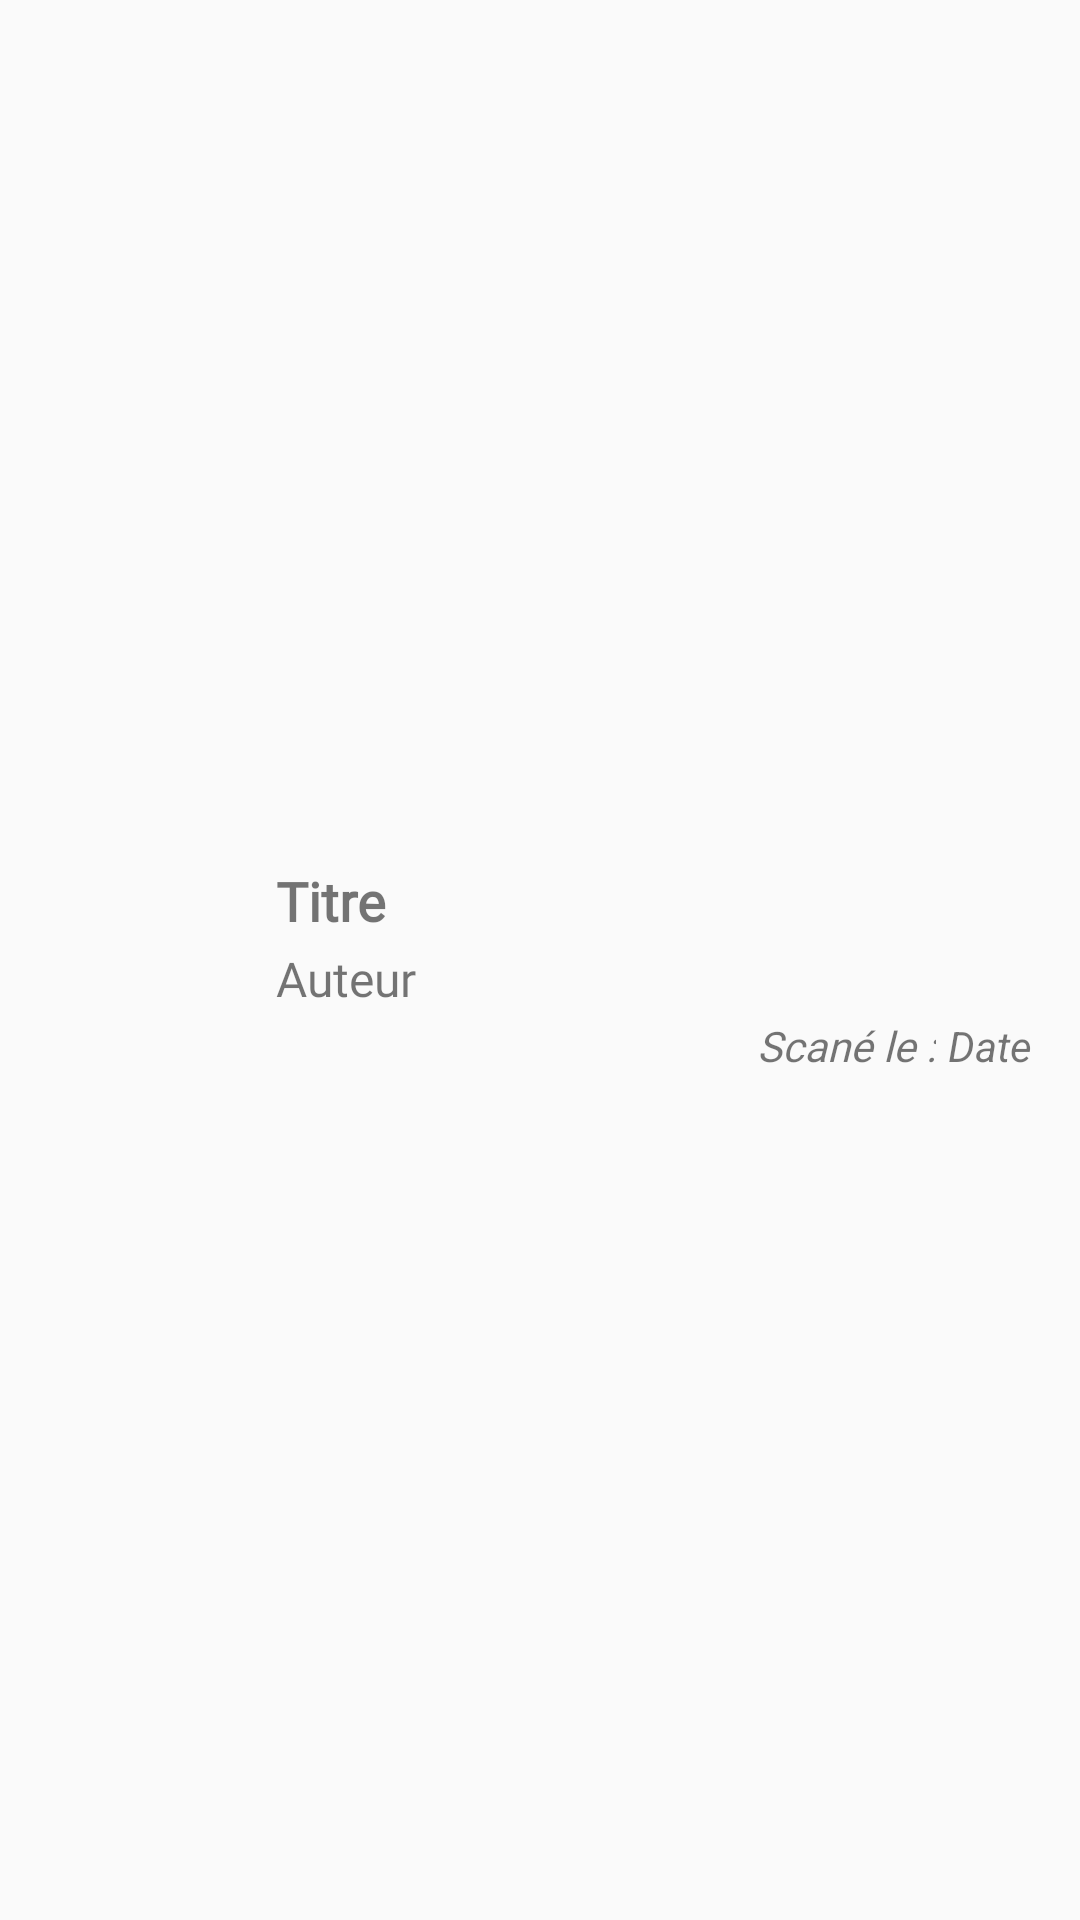

Layout XML and referenced resources for this Android screen:
<!-- AndroidManifest.xml: application theme AppTheme -->
<!-- res/layout/book_item.xml -->
<?xml version="1.0" encoding="utf-8"?>
<androidx.constraintlayout.widget.ConstraintLayout xmlns:android="http://schemas.android.com/apk/res/android"
    xmlns:app="http://schemas.android.com/apk/res-auto"
    xmlns:tools="http://schemas.android.com/tools"
    android:id="@+id/constraintLayout"
    android:layout_width="match_parent"
    android:layout_height="100dp">

    <ImageView
        android:id="@+id/bookCoverImgView"
        android:layout_width="60dp"
        android:layout_height="80dp"
        android:layout_marginStart="16dp"
        android:layout_marginLeft="16dp"
        android:layout_marginTop="8dp"
        android:layout_marginBottom="8dp"
        android:scaleType="fitXY"
        app:layout_constraintBottom_toBottomOf="parent"
        app:layout_constraintStart_toStartOf="parent"
        app:layout_constraintTop_toTopOf="parent"
        tools:srcCompat="@drawable/lotr_cover_fr" />

    <TextView
        android:id="@+id/bookTitleTextView"
        android:layout_width="wrap_content"
        android:layout_height="wrap_content"
        android:layout_marginStart="16dp"
        android:layout_marginTop="8dp"
        android:fontFamily="@font/pentay_book"
        android:text="Titre"
        android:textSize="18sp"
        android:textStyle="bold"
        app:layout_constraintStart_toEndOf="@+id/bookCoverImgView"
        app:layout_constraintTop_toTopOf="@+id/bookCoverImgView"
        tools:text="Le seigneur des anneaux" />

    <TextView
        android:id="@+id/scanDateTextView"
        android:layout_width="wrap_content"
        android:layout_height="wrap_content"
        android:layout_marginTop="8dp"
        android:layout_marginEnd="16dp"
        android:layout_marginBottom="8dp"
        android:text="Date"
        android:textStyle="italic"
        app:layout_constraintBottom_toBottomOf="@+id/bookCoverImgView"
        app:layout_constraintEnd_toEndOf="parent"
        app:layout_constraintTop_toBottomOf="@+id/authorTextView"
        tools:text="10/02/2020" />

    <TextView
        android:id="@+id/scanDateTitleView"
        android:layout_width="wrap_content"
        android:layout_height="wrap_content"
        android:layout_marginEnd="4dp"
        android:fontFamily="@font/pentay_book"
        android:text="Scané le :"
        android:textStyle="italic"
        app:layout_constraintBottom_toBottomOf="@+id/scanDateTextView"
        app:layout_constraintEnd_toStartOf="@+id/scanDateTextView"
        app:layout_constraintTop_toTopOf="@+id/scanDateTextView" />

    <TextView
        android:id="@+id/authorTextView"
        android:layout_width="wrap_content"
        android:layout_height="wrap_content"
        android:layout_marginTop="3dp"
        android:fontFamily="@font/pentay_book"
        android:text="Auteur"
        android:textSize="16sp"
        app:layout_constraintStart_toStartOf="@+id/bookTitleTextView"
        app:layout_constraintTop_toBottomOf="@+id/bookTitleTextView"
        tools:text="J.R.R Tolkien" />
</androidx.constraintlayout.widget.ConstraintLayout>
<!-- resources referenced by this layout -->
<resources>
  <!-- drawable lotr_cover_fr: jpg bitmap (drawable, 25310 bytes) -->
  <style name="AppTheme" parent="Theme.AppCompat.Light.DarkActionBar">
          
          
          <item name="colorPrimary">@color/customAppBarColor</item>
          <item name="colorPrimaryDark">@color/colorPrimaryDark</item>
          <item name="colorAccent">@color/colorAccent</item>
      </style>
  <color name="customAppBarColor">#D49C81</color>
  <color name="colorPrimaryDark">#3700B3</color>
  <color name="colorAccent">#03DAC5</color>
</resources>
